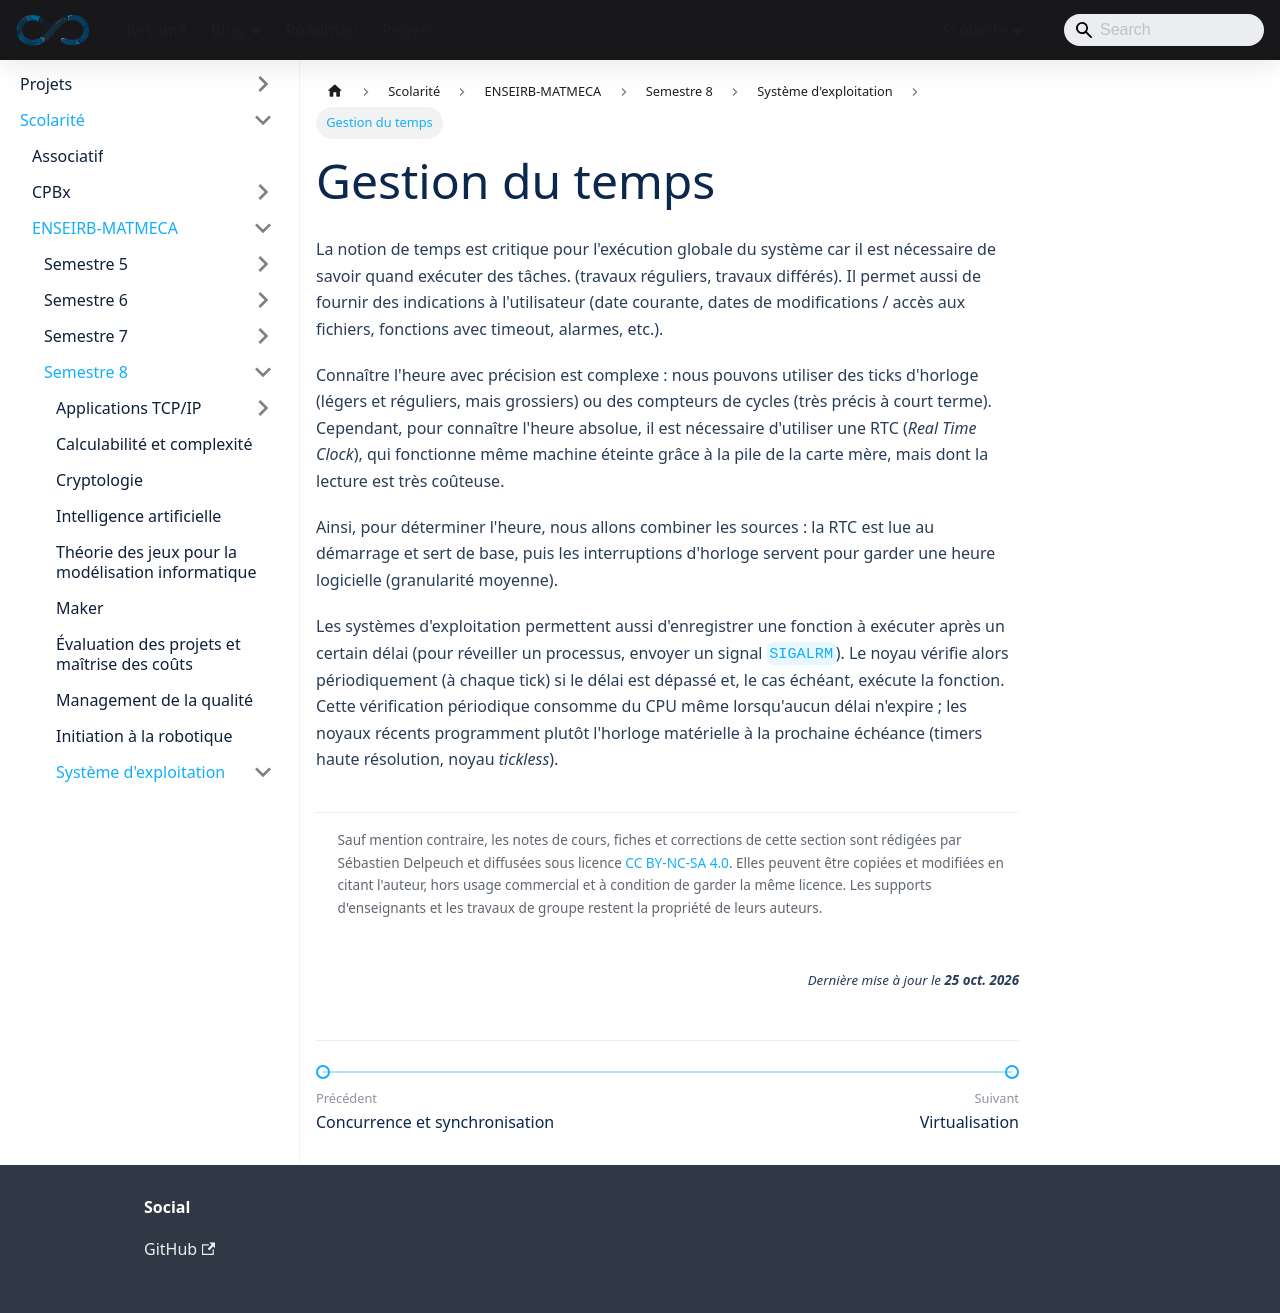

repository: sedelpeuch/sedelpeuch.github.io · page: docs/scolarite/enseirb/s8/se/5/index.html · generator: docusaurus

---
title: "Gestion du temps"
description: "Gestion du temps par le système d'exploitation : ticks d'horloge, compteurs de cycles, horloge temps réel (RTC) et temporisations."
---

La notion de temps est critique pour l'exécution globale du système car il est
nécessaire de savoir quand exécuter des tâches. (travaux réguliers, travaux
différés). Il permet aussi de fournir des indications à l'utilisateur (date
courante, dates de modifications / accès aux fichiers, fonctions avec timeout,
alarmes, etc.).

Connaître l'heure avec précision est complexe : nous pouvons utiliser des ticks
d'horloge (légers et réguliers, mais grossiers) ou des compteurs de cycles (très
précis à court terme). Cependant, pour connaître l'heure absolue, il est nécessaire
d'utiliser une RTC (*Real Time Clock*), qui fonctionne même machine éteinte grâce à la pile de la carte mère, mais dont la lecture est très
coûteuse.

Ainsi, pour déterminer l'heure, nous allons combiner les sources : la RTC est lue
au démarrage et sert de base, puis les interruptions d'horloge servent pour garder une heure
logicielle (granularité moyenne).

Les systèmes d'exploitation permettent aussi d'enregistrer une fonction à
exécuter après un certain délai (pour réveiller un processus, envoyer un
signal `SIGALRM`). Le noyau vérifie alors périodiquement (à chaque tick) si le délai est dépassé et,
le cas échéant, exécute la fonction. Cette vérification périodique consomme du CPU même lorsqu'aucun délai n'expire ; les noyaux récents programment plutôt l'horloge matérielle à la prochaine échéance (timers haute résolution, noyau *tickless*).
